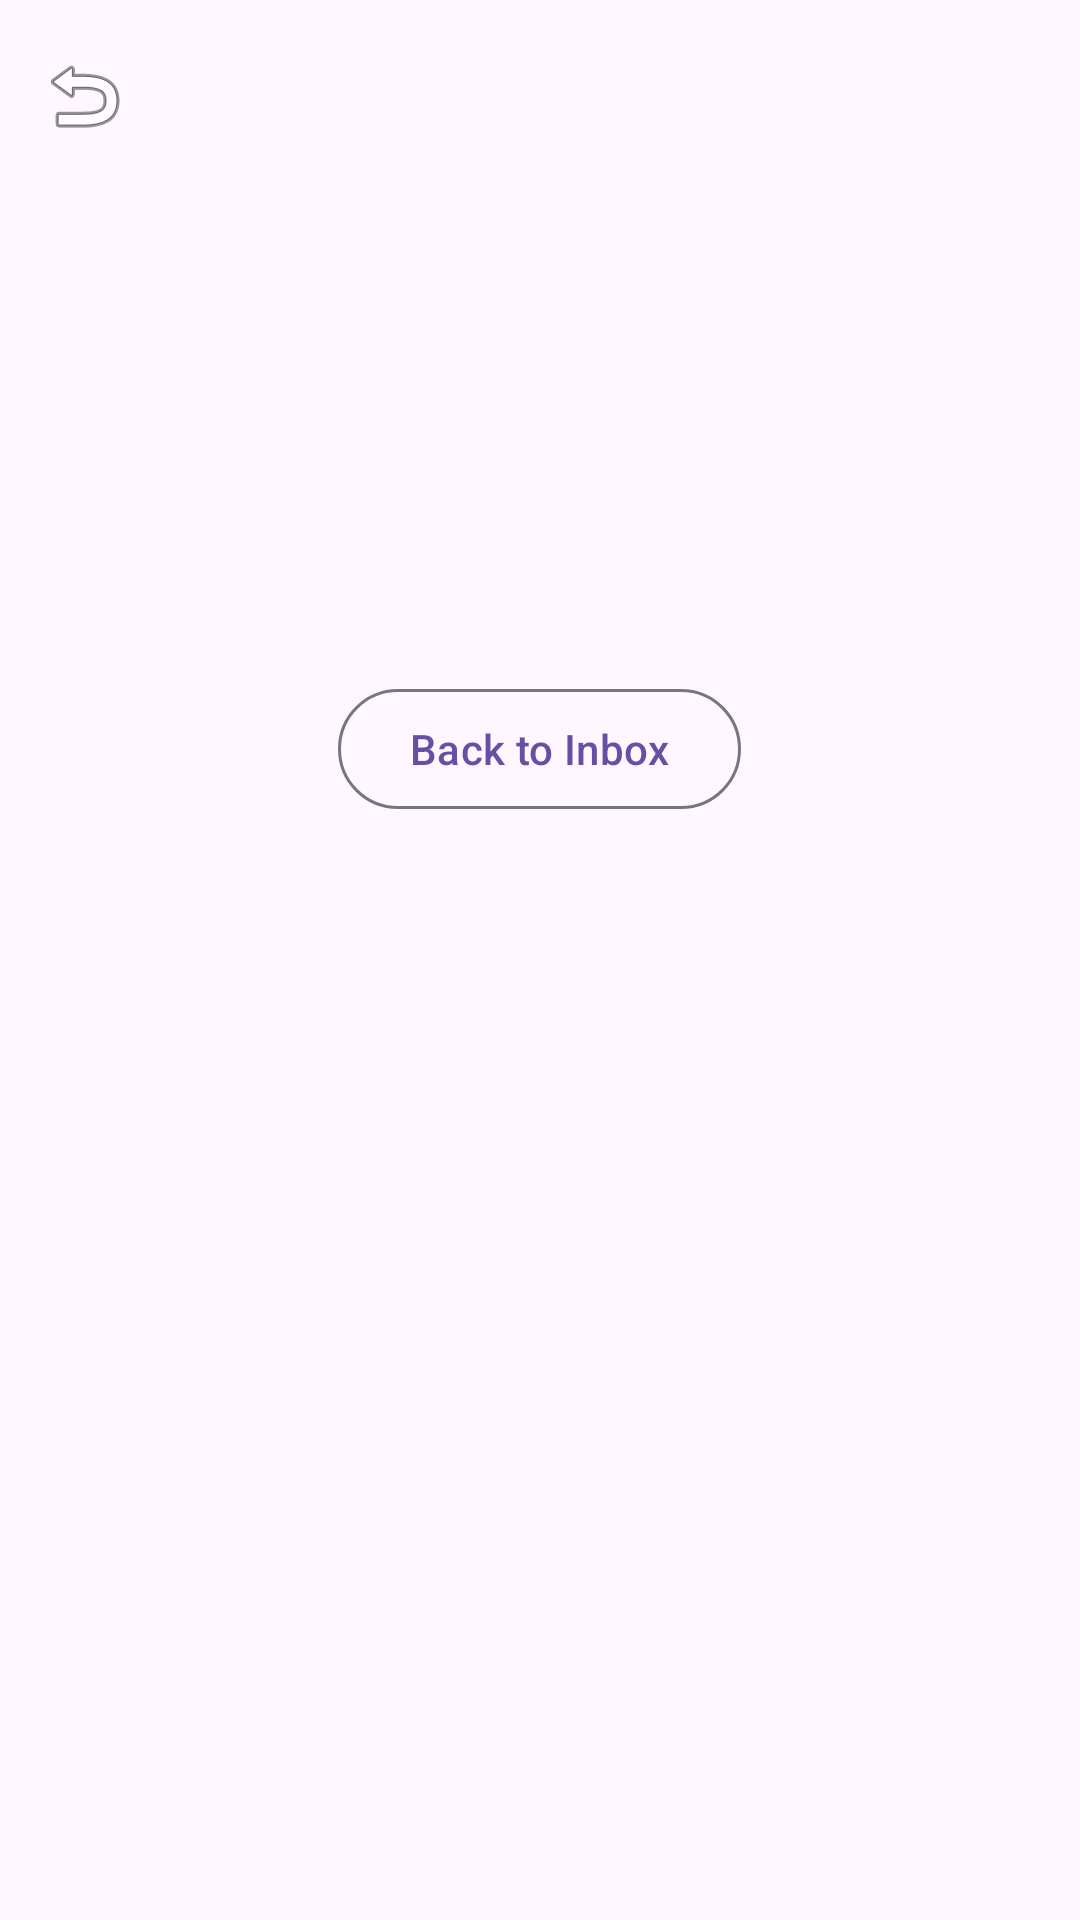

Write the Android layout XML for this screen, with the resource values it uses.
<!-- AndroidManifest.xml: application theme Theme.Gmail_android -->
<!-- res/layout/activity_mail_details.xml -->
<?xml version="1.0" encoding="utf-8"?>
<LinearLayout xmlns:android="http://schemas.android.com/apk/res/android"
    xmlns:app="http://schemas.android.com/apk/res-auto"
    android:orientation="vertical"
    android:layout_width="match_parent"
    android:layout_height="match_parent">

    <com.google.android.material.appbar.MaterialToolbar
        android:id="@+id/topAppBar"
        android:layout_width="match_parent"
        android:layout_height="?attr/actionBarSize"
        android:title="Mail"
        app:navigationIcon="@android:drawable/ic_menu_revert" />

    <ScrollView
        android:layout_width="match_parent"
        android:layout_height="match_parent"
        android:padding="16dp">

        <LinearLayout
            android:orientation="vertical"
            android:layout_width="match_parent"
            android:layout_height="wrap_content"
            android:gravity="center_horizontal">

            <TextView
                android:id="@+id/tvSubject"
                android:textStyle="bold"
                android:textSize="20sp"
                android:layout_width="match_parent"
                android:layout_height="wrap_content"
                android:gravity="center_horizontal"
                android:textAlignment="center"/>

            <TextView
                android:id="@+id/tvFrom"
                android:layout_width="match_parent"
                android:layout_height="wrap_content"
                android:layout_marginTop="4dp"/>

            <TextView
                android:id="@+id/tvTo"
                android:layout_width="match_parent"
                android:layout_height="wrap_content"/>

            <TextView
                android:id="@+id/tvDate"
                android:textColor="#777"
                android:layout_width="match_parent"
                android:layout_height="wrap_content"
                android:layout_marginBottom="8dp"/>

            <com.google.android.material.chip.ChipGroup
                android:id="@+id/chips"
                android:layout_width="match_parent"
                android:layout_height="wrap_content"
                app:singleLine="true"
                android:layout_marginBottom="12dp"
                android:layout_gravity="center_horizontal"/>

            <TextView
                android:id="@+id/tvBody"
                android:layout_width="match_parent"
                android:layout_height="wrap_content"
                android:textSize="16sp"
                android:gravity="center_horizontal"
                android:textAlignment="center"/>

            <com.google.android.material.button.MaterialButton
                android:id="@+id/btnBack"
                android:layout_width="wrap_content"
                android:layout_height="wrap_content"
                android:layout_marginTop="16dp"
                android:text="Back to Inbox"
                style="?attr/materialButtonOutlinedStyle"
                android:layout_gravity="center_horizontal"/>
        </LinearLayout>
    </ScrollView>
</LinearLayout>
<!-- resources referenced by this layout -->
<resources>
  <style name="Theme.Gmail_android" parent="Base.Theme.Gmail_android" />
  <style name="Base.Theme.Gmail_android" parent="Theme.Material3.DayNight.NoActionBar">
          
          <item name="android:windowBackground">?attr/colorSurface</item>
      </style>
</resources>
